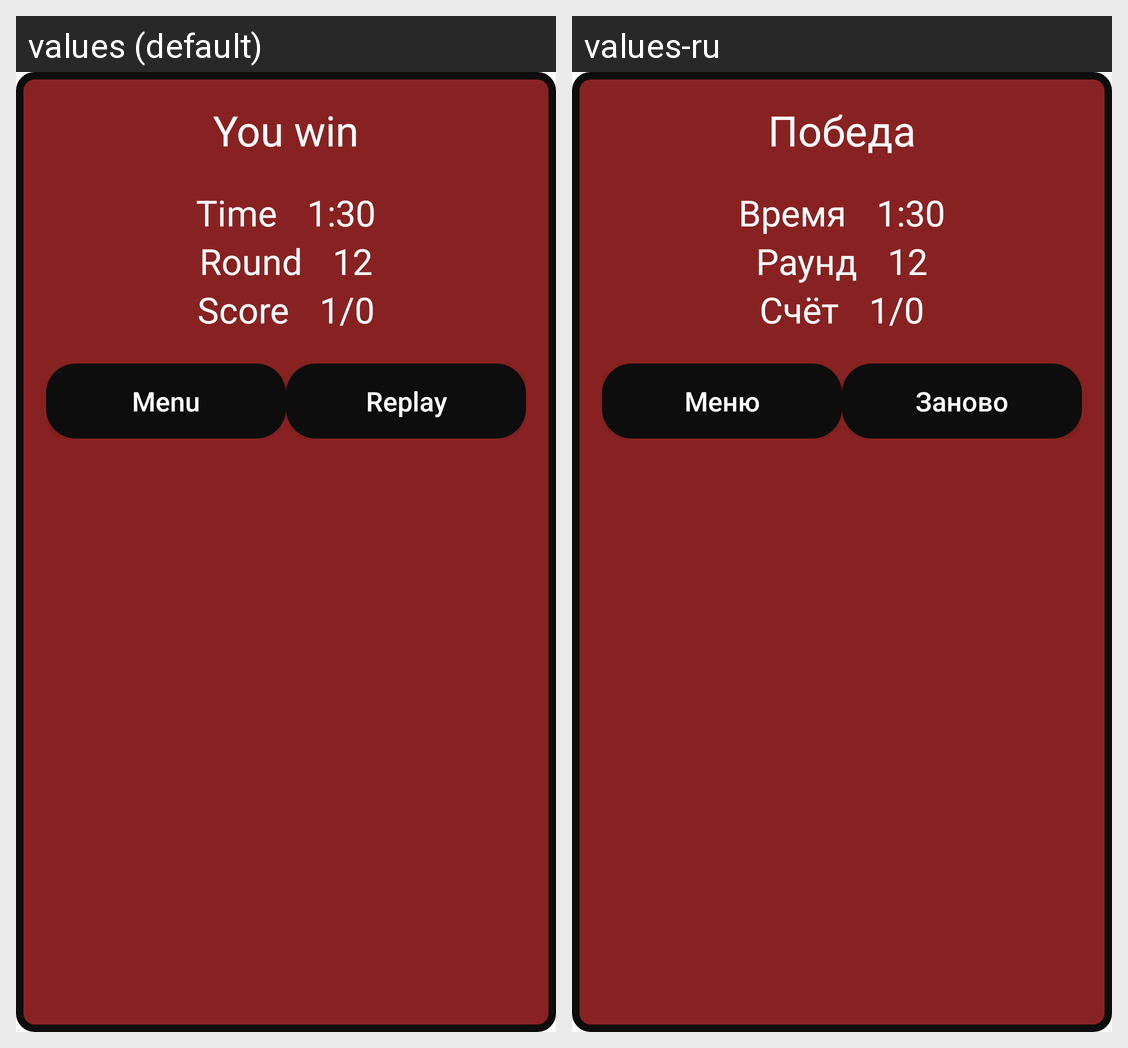

The same Android screen rendered under two of its app's locales, left to right. List the strings drawn on it with the default value and each locale's translation.
Android screen res/layout/dialog_main.xml rendered under 2 locales, left to right: values (default), values-ru. Device: Nexus 5 (rendered at 1080×1920; each locale shown at half size, 540×960, under a caption strip naming it); theme Theme.AGoalForEveryone.
Strings drawn on this screen, with the default value and each locale's value (text and hints the layout hard-codes, and strings that could not be matched under every locale, appear in the picture but are not listed):

you_win
  values: You win
  values-ru: Победа

time
  values: Time
  values-ru: Время

_1_30
  values: 1:30
  values-ru: 1:30

round
  values: Round
  values-ru: Раунд

round_number
  values: 12
  values-ru: 12

score
  values: Score
  values-ru: Счёт

_1_0
  values: 1/0
  values-ru: 1/0

menu
  values: Menu
  values-ru: Меню

replay
  values: Replay
  values-ru: Заново
